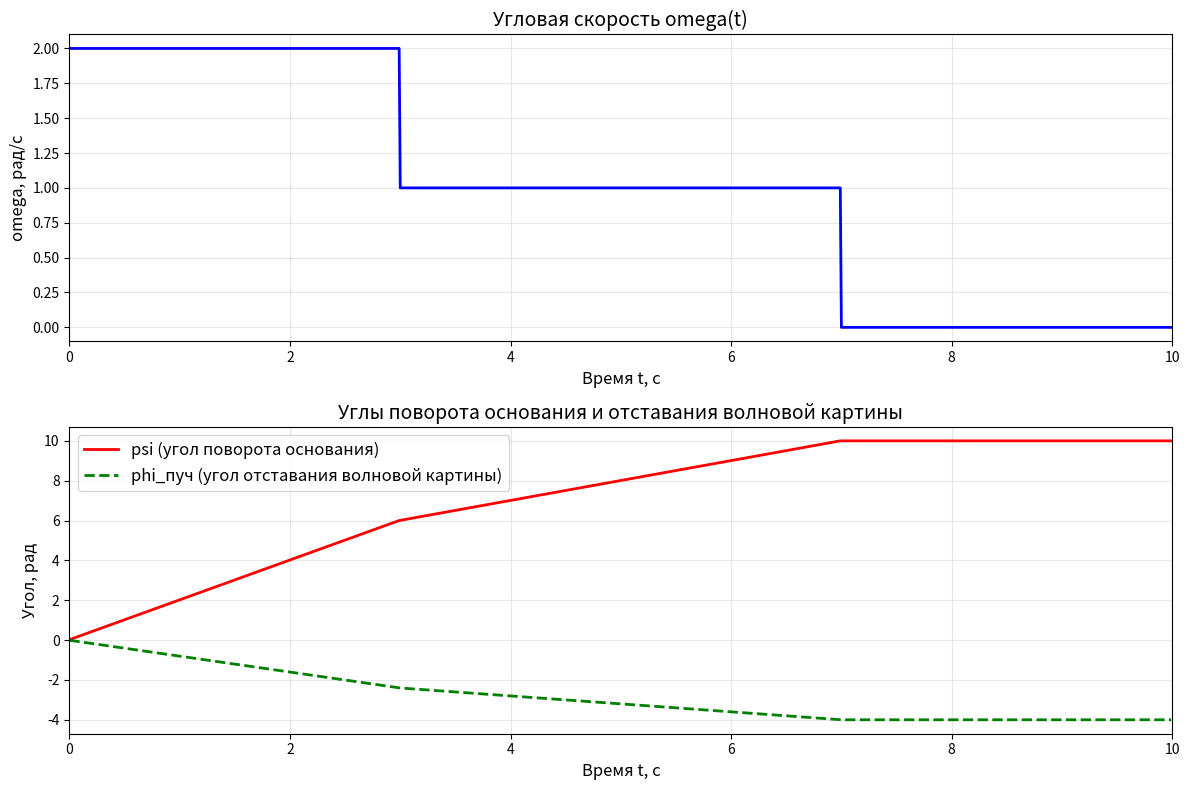
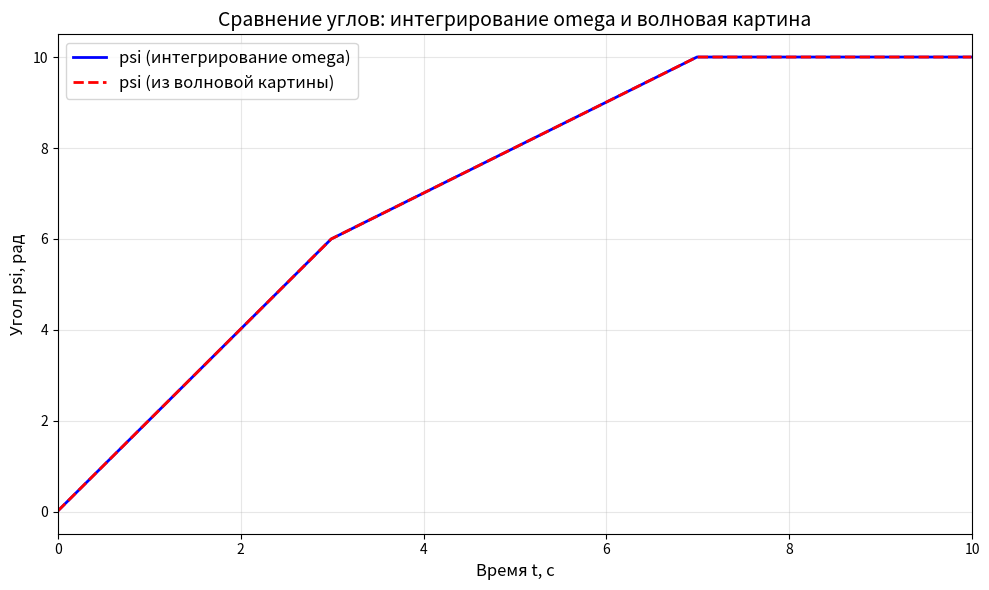

Source code (Python) for these figures, in order:
import numpy as np
import matplotlib.pyplot as plt
k = 2
mu = 10.0
A = 1.0
t_end = 10.0
dt = 0.01
t = np.arange(0, t_end, dt)
Omega = np.zeros_like(t)
Omega[t < 3] = 2.0; Omega[(t >= 3) & (t < 7)] = 1.0
Omega[t >= 7] = 0
psi = np.cumsum(Omega) * dt
phi_beam = -(2 / (k**2 + 1)) * psi

plt.figure(figsize=(12, 8))
plt.subplot(2, 1, 1)
plt.plot(t, Omega, 'b-', linewidth=2)
plt.title('Угловая скорость omega(t)', fontsize=14)
plt.xlabel('Время t, с', fontsize=12)
plt.ylabel('omega, рад/с', fontsize=12)
plt.grid(True, alpha=0.3)
plt.xlim(0, t_end)
plt.subplot(2, 1, 2)
plt.plot(t, psi, 'r-', linewidth=2, label='psi (угол поворота основания)')
plt.plot(t, phi_beam, 'g--', linewidth=2, label='phi_пуч (угол отставания волновой картины)')
plt.title('Углы поворота основания и отставания волновой картины', fontsize=14)
plt.xlabel('Время t, с', fontsize=12)
plt.ylabel('Угол, рад', fontsize=12)
plt.legend(loc='best', fontsize=12)
plt.grid(True, alpha=0.3)
plt.xlim(0, t_end)
plt.tight_layout()
plt.show()
psi_from_beam = -((k**2 + 1) / 2) * phi_beam
plt.figure(figsize=(10, 6))
plt.plot(t, psi, 'b-', linewidth=2, label='psi (интегрирование omega)')
plt.plot(t, psi_from_beam, 'r--', linewidth=2, label='psi (из волновой картины)')
plt.title('Сравнение углов: интегрирование omega и волновая картина', fontsize=14)
plt.xlabel('Время t, с', fontsize=12)
plt.ylabel('Угол psi, рад', fontsize=12)
plt.legend(loc='best', fontsize=12)
plt.grid(True, alpha=0.3)
plt.xlim(0, t_end)
plt.tight_layout()
plt.show()
